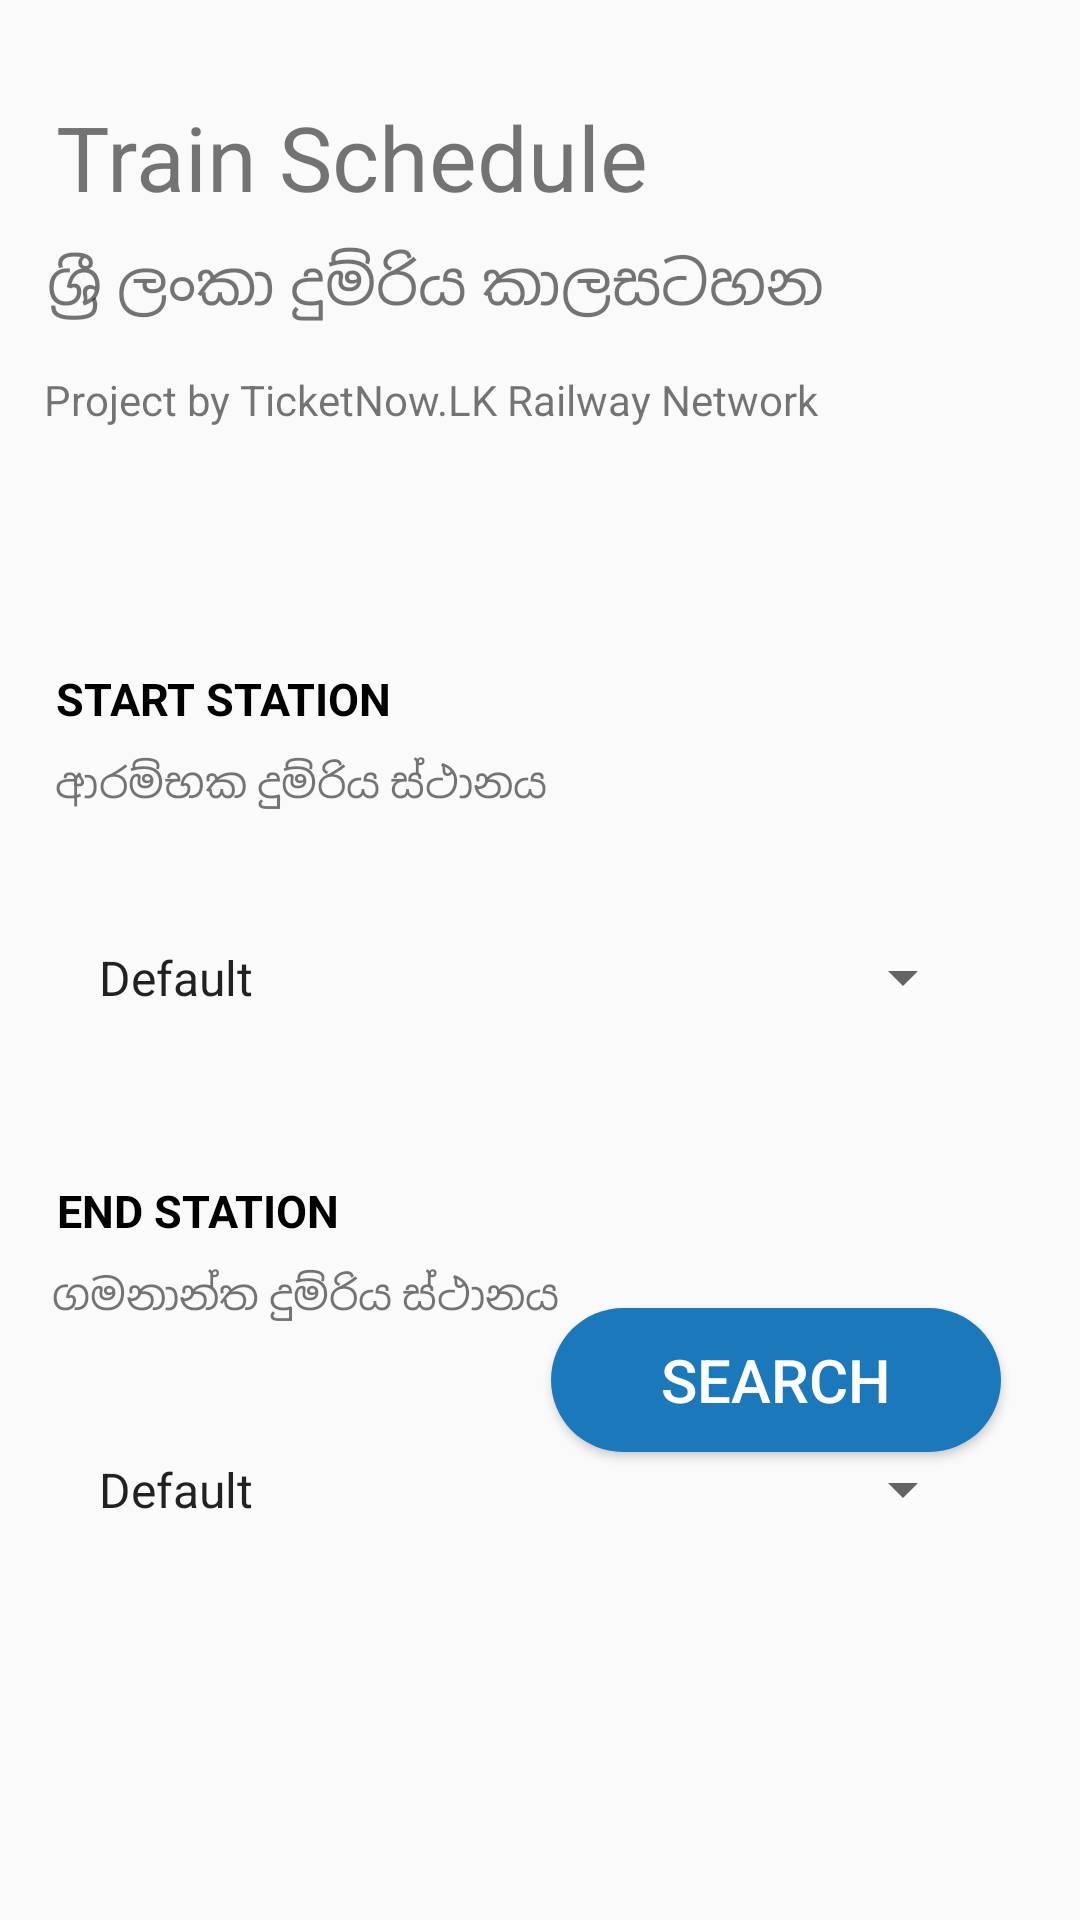

Reconstruct the res/layout file that produces this screen, plus the resources it refers to.
<!-- AndroidManifest.xml: application theme Theme.TicketNow -->
<!-- res/layout/activity_train_schedule.xml -->
<?xml version="1.0" encoding="utf-8"?>
<androidx.constraintlayout.widget.ConstraintLayout xmlns:android="http://schemas.android.com/apk/res/android"
    xmlns:app="http://schemas.android.com/apk/res-auto"
    xmlns:tools="http://schemas.android.com/tools"
    android:layout_width="match_parent"
    android:layout_height="match_parent"
    tools:context=".Schedule.TrainScheduleActivity">

    <TextView
        android:id="@+id/textView7"
        android:layout_width="wrap_content"
        android:layout_height="wrap_content"
        android:layout_marginTop="32dp"
        android:text="Train Schedule"
        android:textSize="30dp"
        app:layout_constraintEnd_toEndOf="parent"
        app:layout_constraintHorizontal_bias="0.114"
        app:layout_constraintStart_toStartOf="parent"
        app:layout_constraintTop_toTopOf="parent" />

    <TextView
        android:id="@+id/textView9"
        android:layout_width="wrap_content"
        android:layout_height="wrap_content"
        android:layout_marginTop="8dp"
        android:text="ශ්‍රී ලංකා දුම්රිය කාලසටහන"
        android:textSize="20dp"
        app:layout_constraintEnd_toEndOf="parent"
        app:layout_constraintHorizontal_bias="0.156"
        app:layout_constraintStart_toStartOf="parent"
        app:layout_constraintTop_toBottomOf="@+id/textView7" />

        <TextView
        android:id="@+id/textView10"
        android:layout_width="wrap_content"
        android:layout_height="wrap_content"
        android:layout_marginTop="16dp"
        android:text="Project by TicketNow.LK Railway Network"
        app:layout_constraintEnd_toEndOf="parent"
        app:layout_constraintHorizontal_bias="0.145"
        app:layout_constraintStart_toStartOf="parent"
        app:layout_constraintTop_toBottomOf="@+id/textView9" />

    <TextView
        android:id="@+id/textView11"
        android:layout_width="wrap_content"
        android:layout_height="wrap_content"
        android:layout_marginTop="80dp"
        android:text="START STATION"
        android:textStyle="bold"
        android:textColor="@color/black"
        android:textSize="15dp"
        app:layout_constraintEnd_toEndOf="parent"
        app:layout_constraintHorizontal_bias="0.075"
        app:layout_constraintStart_toStartOf="parent"
        app:layout_constraintTop_toBottomOf="@+id/textView10" />

    <TextView
        android:id="@+id/textView12"
        android:layout_width="wrap_content"
        android:layout_height="wrap_content"
        android:layout_marginTop="8dp"
        android:text="ආරම්භක දුම්රිය ස්ථානය"
        app:layout_constraintEnd_toEndOf="parent"
        app:layout_constraintHorizontal_bias="0.093"
        app:layout_constraintStart_toStartOf="parent"
        app:layout_constraintTop_toBottomOf="@+id/textView11" />


    
    <Spinner
        android:id="@+id/dropdown_start_station"
        android:layout_width="match_parent"
        android:layout_height="55dp"
        android:layout_marginTop="28dp"
        android:layout_marginLeft="25dp"
        android:layout_marginRight="35dp"
        app:layout_constraintEnd_toEndOf="parent"
        app:layout_constraintHorizontal_bias="0.0"
        app:layout_constraintStart_toStartOf="parent"
        android:entries="@array/start_station"
        app:layout_constraintTop_toBottomOf="@+id/textView12" />

    <TextView
        android:id="@+id/textView13"
        android:layout_width="wrap_content"
        android:layout_height="wrap_content"
        android:layout_marginTop="40dp"
        android:text="END STATION"
        android:textColor="@color/black"
        android:textSize="15dp"
        android:textStyle="bold"
        app:layout_constraintEnd_toEndOf="parent"
        app:layout_constraintHorizontal_bias="0.071"
        app:layout_constraintStart_toStartOf="parent"
        app:layout_constraintTop_toBottomOf="@+id/dropdown_start_station" />

    <TextView
        android:id="@+id/textView14"
        android:layout_width="wrap_content"
        android:layout_height="wrap_content"
        android:layout_marginTop="8dp"
        android:text="ගමනාන්ත දුම්රිය ස්ථානය"
        app:layout_constraintEnd_toEndOf="parent"
        app:layout_constraintHorizontal_bias="0.091"
        app:layout_constraintStart_toStartOf="parent"
        app:layout_constraintTop_toBottomOf="@+id/textView13" />

    
    <Spinner
        android:id="@+id/dropdown_end_station"
        android:layout_width="match_parent"
        android:layout_height="55dp"
        android:layout_marginTop="28dp"
        android:layout_marginLeft="25dp"
        android:layout_marginRight="35dp"
        android:entries="@array/end_station"
        app:layout_constraintEnd_toEndOf="parent"
        app:layout_constraintStart_toStartOf="parent"
        app:layout_constraintTop_toBottomOf="@+id/textView14" />



    

































    <Button
        android:id="@+id/buttonSearch"
        android:layout_width="150dp"
        android:layout_height="wrap_content"
        android:layout_marginBottom="156dp"
        android:background="@drawable/background_button"
        android:text="Search"
        android:textColor="@color/white"
        android:textSize="20dp"
        app:layout_constraintBottom_toBottomOf="parent"
        app:layout_constraintEnd_toEndOf="parent"
        app:layout_constraintHorizontal_bias="0.875"
        app:layout_constraintStart_toStartOf="parent" />


</androidx.constraintlayout.widget.ConstraintLayout>
<!-- resources referenced by this layout -->
<resources>
  <string-array name="end_station">
          <item>Default</item>
          <item>Kandy</item>
          <item>Colombo</item>
          <item>Ambepussa</item>
          <item>Colombo Fort</item>
          <item>Ragama</item>
      </string-array>
  <string-array name="start_station">
          <item>Default</item>
          <item>Kandy</item>
          <item>Colombo</item>
          <item>Ambepussa</item>
          <item>Colombo Fort</item>
          <item>Ragama</item>
      </string-array>
  <color name="black">#FF000000</color>
  <color name="white">#FFFFFFFF</color>
  <!-- drawable background_button (drawable) -->
  <?xml version="1.0" encoding="utf-8"?>
  <selector xmlns:android="http://schemas.android.com/apk/res/android">
  <item>
      <shape android:shape="rectangle">
          <solid android:color="#1B79BB" />
          <corners android:radius="50dp" />
      </shape>
  </item>
  </selector>
  <style name="Theme.TicketNow" parent="Theme.AppCompat.Light.NoActionBar">
          
          <item name="colorPrimary">@color/purple_200</item>
          <item name="colorPrimaryVariant">@color/black</item>
          <item name="colorOnPrimary">@color/white</item>
  
          
          <item name="colorSecondary">@color/teal_200</item>
          <item name="colorSecondaryVariant">@color/teal_700</item>
          <item name="colorOnSecondary">@color/black</item>
  
          
          <item name="android:statusBarColor" tools:targetApi="l">?attr/colorPrimaryVariant</item>
  
          
      </style>
  <color name="purple_200">#CD0909</color>
  <color name="teal_200">#FF03DAC5</color>
  <color name="teal_700">#FF018786</color>
</resources>
